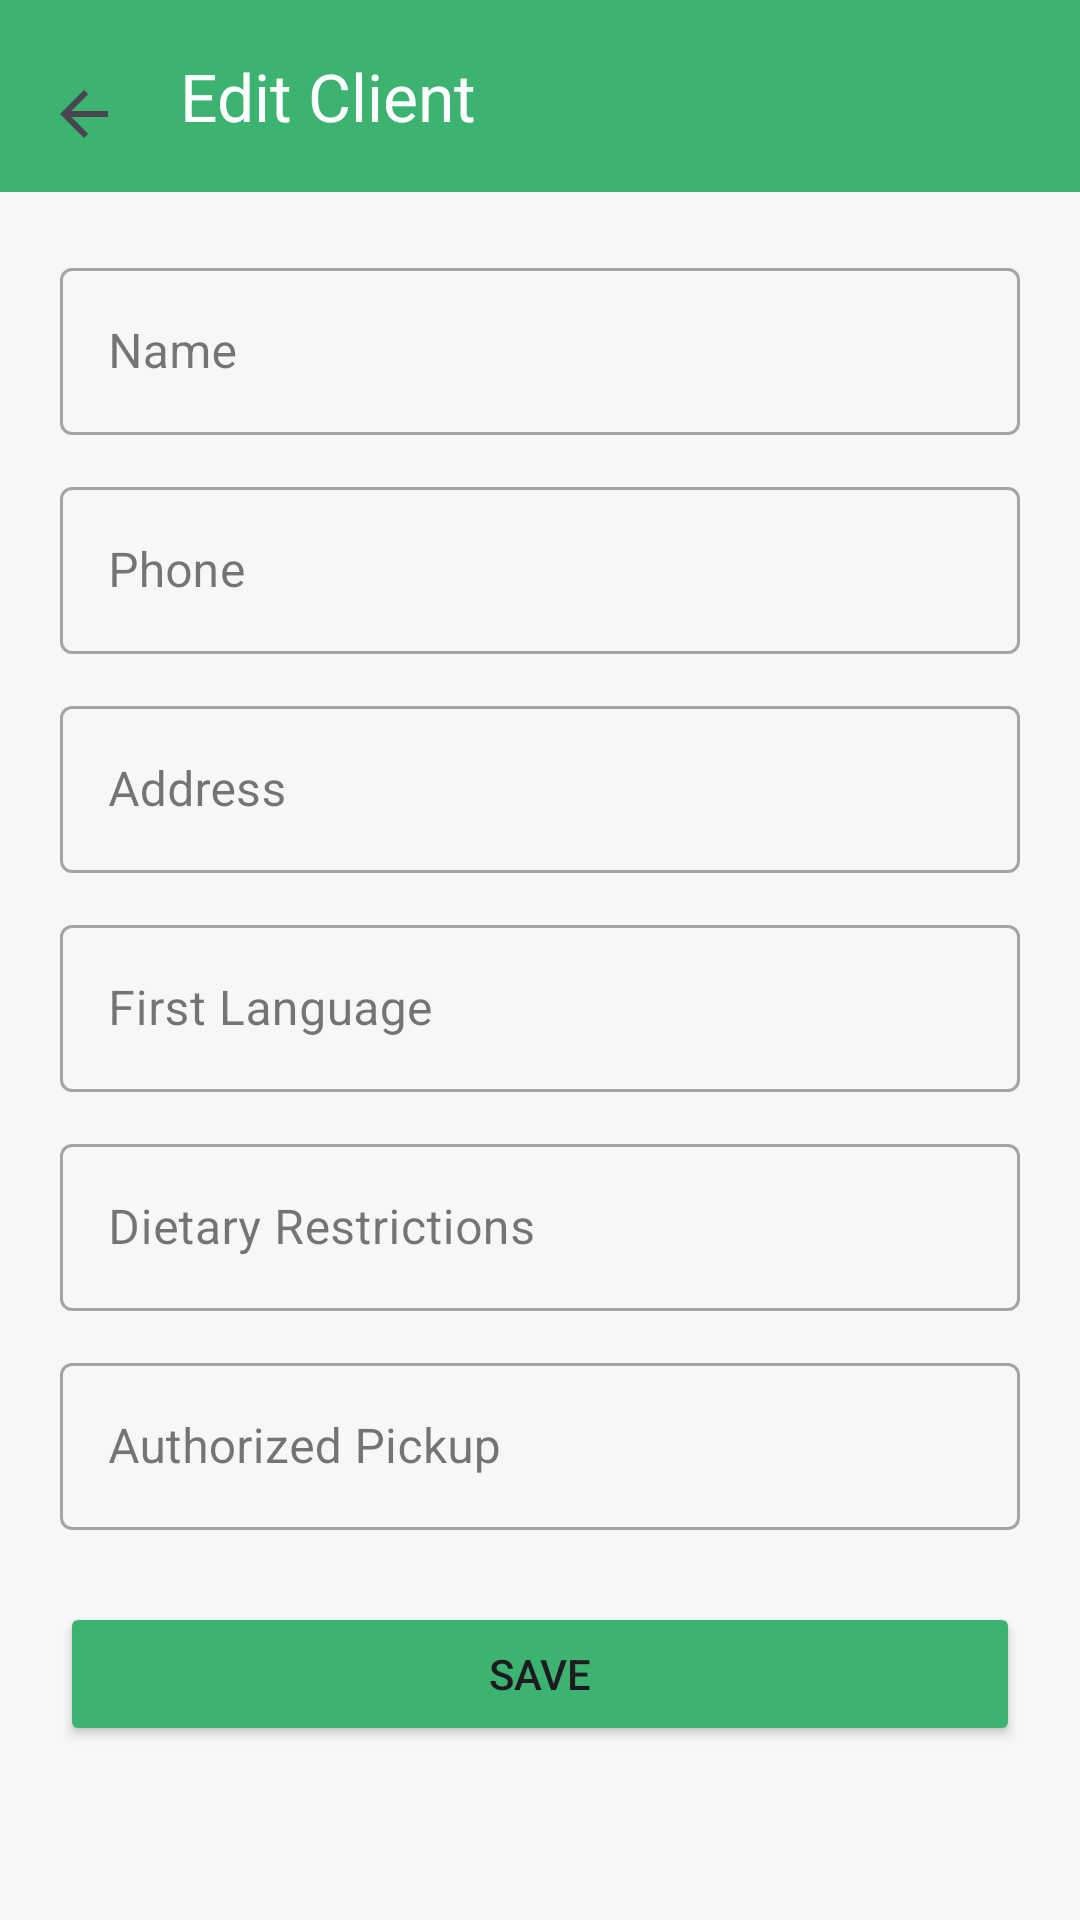

Android layout source for this screen:
<!-- AndroidManifest.xml: application theme Theme.MealConnect -->
<!-- res/layout/activity_edit_client.xml -->
<?xml version="1.0" encoding="utf-8"?>
<LinearLayout xmlns:android="http://schemas.android.com/apk/res/android"
    xmlns:app="http://schemas.android.com/apk/res-auto"
    android:layout_width="match_parent"
    android:layout_height="match_parent"
    android:orientation="vertical"
    android:background="#F7F7F7">
    
    <androidx.appcompat.widget.Toolbar
        android:id="@+id/toolbar"
        android:layout_width="match_parent"
        android:layout_height="?attr/actionBarSize"
        android:background="#3CB371"
        android:elevation="4dp"
        android:paddingTop="6dp"
        android:paddingBottom="6dp"
        app:title="Edit Client"
        app:titleTextColor="@android:color/white"
        app:navigationIcon="?attr/homeAsUpIndicator"
        app:navigationIconTint="@android:color/white" />
    <ScrollView
        android:layout_width="match_parent"
        android:layout_height="match_parent"
        android:padding="20dp">
        <LinearLayout
            android:orientation="vertical"
            android:layout_width="match_parent"
            android:layout_height="wrap_content"
            android:paddingBottom="30dp">
            
            <com.google.android.material.textfield.TextInputLayout
                style="@style/Widget.MaterialComponents.TextInputLayout.OutlinedBox"
                android:layout_width="match_parent"
                android:layout_height="wrap_content"
                android:hint="Name">
                <com.google.android.material.textfield.TextInputEditText
                    android:id="@+id/etEditName"
                    android:layout_width="match_parent"
                    android:layout_height="wrap_content"/>
            </com.google.android.material.textfield.TextInputLayout>
            
            <com.google.android.material.textfield.TextInputLayout
                style="@style/Widget.MaterialComponents.TextInputLayout.OutlinedBox"
                android:layout_width="match_parent"
                android:layout_height="wrap_content"
                android:layout_marginTop="12dp"
                android:hint="Phone">
                <com.google.android.material.textfield.TextInputEditText
                    android:id="@+id/etEditPhone"
                    android:layout_width="match_parent"
                    android:layout_height="wrap_content"
                    android:inputType="phone"/>
            </com.google.android.material.textfield.TextInputLayout>
            
            <com.google.android.material.textfield.TextInputLayout
                style="@style/Widget.MaterialComponents.TextInputLayout.OutlinedBox"
                android:layout_width="match_parent"
                android:layout_height="wrap_content"
                android:layout_marginTop="12dp"
                android:hint="Address">
                <com.google.android.material.textfield.TextInputEditText
                    android:id="@+id/etEditAddress"
                    android:layout_width="match_parent"
                    android:layout_height="wrap_content" />
            </com.google.android.material.textfield.TextInputLayout>
            
            <com.google.android.material.textfield.TextInputLayout
                style="@style/Widget.MaterialComponents.TextInputLayout.OutlinedBox"
                android:layout_width="match_parent"
                android:layout_height="wrap_content"
                android:layout_marginTop="12dp"
                android:hint="First Language">
                <com.google.android.material.textfield.TextInputEditText
                    android:id="@+id/etEditLanguage"
                    android:layout_width="match_parent"
                    android:layout_height="wrap_content" />
            </com.google.android.material.textfield.TextInputLayout>
            
            <com.google.android.material.textfield.TextInputLayout
                style="@style/Widget.MaterialComponents.TextInputLayout.OutlinedBox"
                android:layout_width="match_parent"
                android:layout_height="wrap_content"
                android:layout_marginTop="12dp"
                android:hint="Dietary Restrictions">
                <com.google.android.material.textfield.TextInputEditText
                    android:id="@+id/etEditRestrictions"
                    android:layout_width="match_parent"
                    android:layout_height="wrap_content" />
            </com.google.android.material.textfield.TextInputLayout>
            
            <com.google.android.material.textfield.TextInputLayout
                style="@style/Widget.MaterialComponents.TextInputLayout.OutlinedBox"
                android:layout_width="match_parent"
                android:layout_height="wrap_content"
                android:layout_marginTop="12dp"
                android:hint="Authorized Pickup">
                <com.google.android.material.textfield.TextInputEditText
                    android:id="@+id/etEditAuthorizedPickup"
                    android:layout_width="match_parent"
                    android:layout_height="wrap_content" />
            </com.google.android.material.textfield.TextInputLayout>
            
            <Button
                android:id="@+id/btnSaveClient"
                android:layout_width="match_parent"
                android:layout_height="wrap_content"
                android:text="Save"
                android:layout_marginTop="24dp"
                android:padding="14dp"
                android:backgroundTint="#3CB371" />
        </LinearLayout>
    </ScrollView>
</LinearLayout>
<!-- resources referenced by this layout -->
<resources>
  <style name="Theme.MealConnect" parent="Base.Theme.MealConnect" />
  <style name="Base.Theme.MealConnect" parent="Theme.Material3.DayNight.NoActionBar">
          
          
      </style>
</resources>
